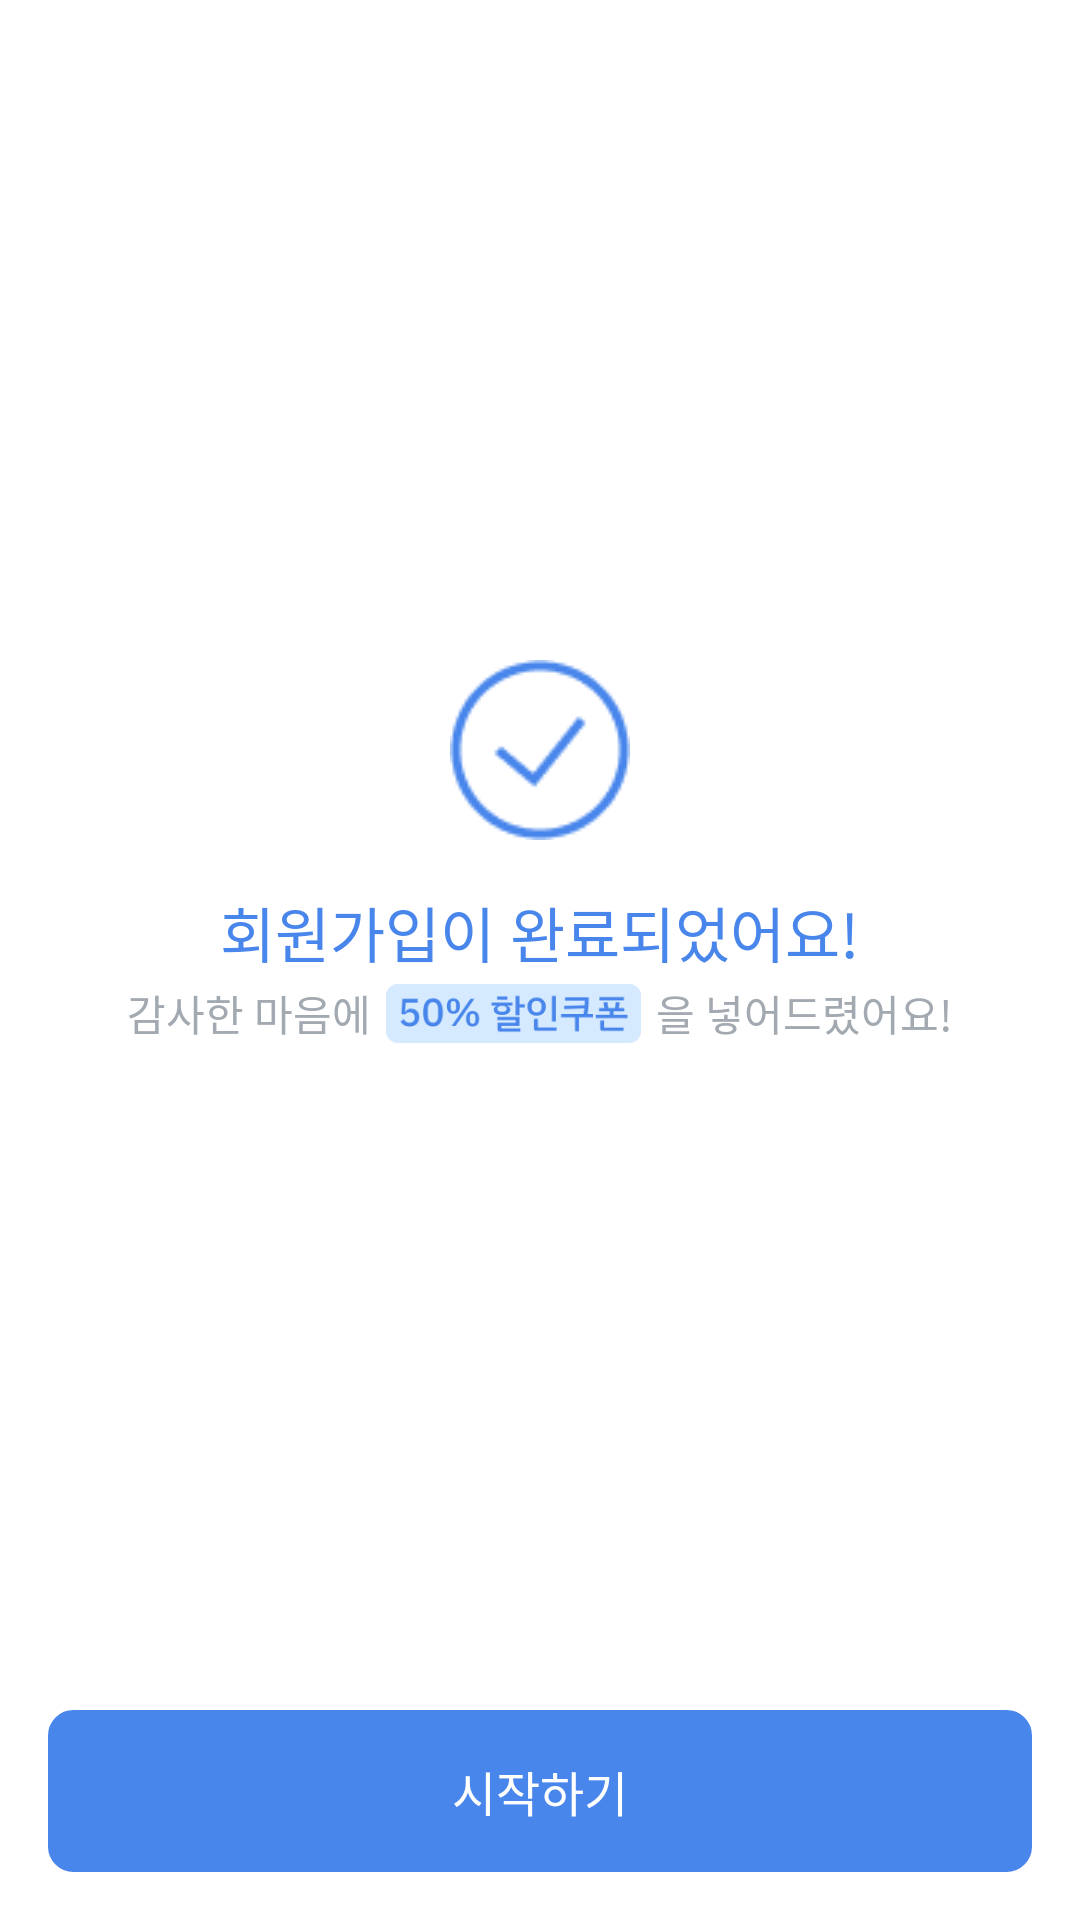

Android layout source for this screen:
<!-- AndroidManifest.xml: application theme Theme.Easytask -->
<!-- res/layout/fragment_signupcomplete.xml -->
<?xml version="1.0" encoding="utf-8"?>
<androidx.constraintlayout.widget.ConstraintLayout xmlns:android="http://schemas.android.com/apk/res/android"
    android:layout_width="match_parent"
    android:layout_height="match_parent"
    xmlns:app="http://schemas.android.com/apk/res-auto">


    <LinearLayout
        app:layout_constraintTop_toTopOf="parent"
        app:layout_constraintBottom_toTopOf="@id/btn_start"
        android:layout_width="match_parent"
        android:layout_height="wrap_content"
        android:layout_marginLeft="16dp"
        android:layout_marginRight="16dp"
        android:gravity="center_horizontal"
        android:orientation="vertical">

        <ImageView
            android:layout_width="wrap_content"
            android:layout_height="wrap_content"
            android:src="@drawable/findid_success"/>

        <TextView
            android:layout_width="wrap_content"
            android:layout_height="wrap_content"
            android:gravity="center"
            android:text="회원가입이 완료되었어요!"
            android:textColor="@color/easy_skyblue"
            android:layout_marginTop="16dp"
            android:textSize="20sp"
            android:fontFamily="@font/ibmsemibold"/>

        <LinearLayout
            android:layout_width="match_parent"
            android:layout_height="wrap_content"
            android:gravity="center"
            android:orientation="horizontal">

            <TextView
                android:layout_width="wrap_content"
                android:layout_height="wrap_content"
                android:text="감사한 마음에"
                android:fontFamily="@font/ibmmedium"
                android:textColor="@color/easy_findid_dark"/>

            <ImageView
                android:layout_width="85dp"
                android:layout_height="25dp"
                android:layout_marginLeft="5dp"
                android:layout_marginRight="5dp"
                android:src="@drawable/signup_complete_discount"/>

            <TextView
                android:layout_width="wrap_content"
                android:layout_height="wrap_content"
                android:text="을 넣어드렸어요!"
                android:fontFamily="@font/ibmmedium"
                android:textColor="@color/easy_findid_dark"/>

        </LinearLayout>

    </LinearLayout>

    <android.widget.Button
        android:id="@+id/btn_start"
        app:layout_constraintBottom_toBottomOf="parent"
        android:layout_marginLeft="16dp"
        android:layout_marginRight="16dp"
        android:layout_width="match_parent"
        android:layout_height="54dp"
        android:background="@drawable/shape_login_btn_on"
        android:fontFamily="@font/ibmmedium"
        android:text="시작하기"
        android:enabled="false"
        android:textColor="@color/white"
        android:layout_marginBottom="16dp"
        android:textSize="16sp" />


</androidx.constraintlayout.widget.ConstraintLayout>
<!-- resources referenced by this layout -->
<resources>
  <color name="easy_findid_dark">#A2A9B0</color>
  <color name="easy_skyblue">#4886EB</color>
  <color name="white">#FFFFFFFF</color> #6C737C
  <!-- drawable findid_success: png bitmap (drawable-v24, 1913 bytes) -->
  <!-- drawable shape_login_btn_on (drawable) -->
  <?xml version="1.0" encoding="utf-8"?>
  <shape xmlns:android="http://schemas.android.com/apk/res/android">
  
      <solid android:color="@color/easy_skyblue"/>
  
      <stroke
          android:color="@color/easy_skyblue"
          android:width="1dp"/>
  
  
      <corners
          android:topLeftRadius="8dp"
          android:topRightRadius="8dp"
          android:bottomLeftRadius="8dp"
          android:bottomRightRadius="8dp"/>
  
  
  </shape>
  <!-- drawable signup_complete_discount: png bitmap (drawable, 4106 bytes) -->
  <style name="Theme.Easytask" parent="Theme.MaterialComponents.DayNight.NoActionBar">
          
          <item name="colorPrimary">@color/easy_skyblue</item>
          <item name="colorPrimaryVariant">@color/easy_skyblue</item>
          <item name="colorOnPrimary">@color/white</item>
          
          <item name="colorSecondary">@color/teal_200</item>
          <item name="colorSecondaryVariant">@color/teal_700</item>
          <item name="colorOnSecondary">@color/black</item>
          
          <item name="android:statusBarColor">@color/white</item>
          <item name="android:windowLightStatusBar">true</item>
          <item name="android:windowIsTranslucent">true</item>
          
          <item name="bottomSheetDialogTheme">@style/AppBottomSheetDialogTheme</item>
      </style>
  <color name="teal_200">#FF03DAC5</color>
  <color name="teal_700">#FF018786</color>
  <color name="black">#FF000000</color>
  <style name="AppBottomSheetDialogTheme" parent="Theme.Design.Light.BottomSheetDialog">
          <item name="bottomSheetStyle">@style/AppModalStyle</item>
      </style>
  <style name="AppModalStyle" parent="Widget.Design.BottomSheet.Modal">
          <item name="android:background">@drawable/shape_bottomsheet</item>
      </style>
</resources>
